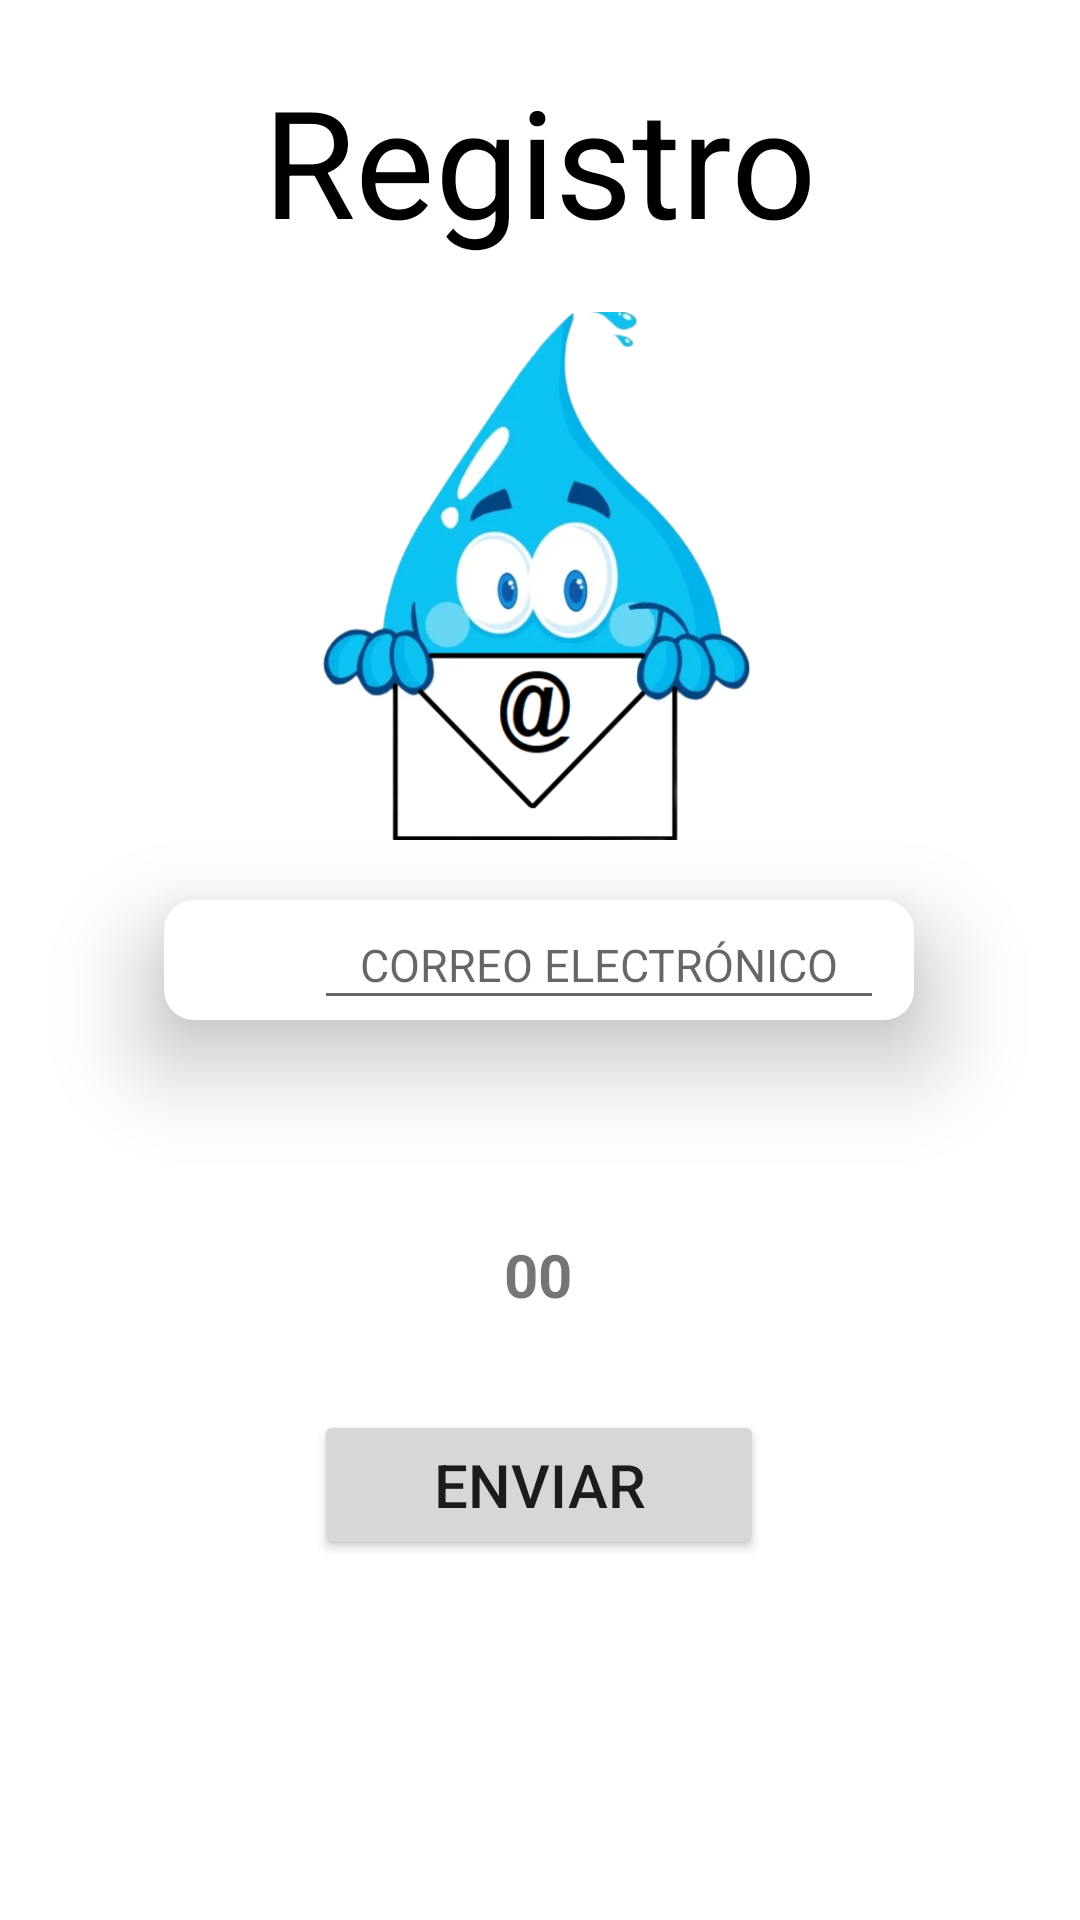

This screen was rendered from an Android layout file. Write that file and the resources it references.
<!-- AndroidManifest.xml: application theme ChanceColor -->
<!-- res/layout/activity_sign_up.xml -->
<?xml version="1.0" encoding="utf-8"?>
<ScrollView
    xmlns:android="http://schemas.android.com/apk/res/android"
    xmlns:app="http://schemas.android.com/apk/res-auto"
    xmlns:tools="http://schemas.android.com/tools"
    android:layout_width="match_parent"
    android:layout_height="match_parent"
    android:fillViewport="true">
    <androidx.constraintlayout.widget.ConstraintLayout
    android:layout_width="match_parent"
    android:layout_height="wrap_content"
    tools:context=".SignUpActivity">

    <TextView
        android:id="@+id/txv_signUp"
        android:layout_width="210dp"
        android:layout_height="65dp"
        android:layout_marginTop="20dp"
        android:gravity="center"
        android:text="@string/txt_sign_up"
        android:textColor="#000000"
        android:textSize="50sp"
        app:layout_constraintEnd_toEndOf="parent"
        app:layout_constraintHorizontal_bias="0.497"
        app:layout_constraintStart_toStartOf="parent"
        app:layout_constraintTop_toTopOf="parent" />

        <ImageView
            android:id="@+id/img_isend_email"
            android:layout_width="144dp"
            android:layout_height="176dp"
            android:layout_marginTop="104dp"
            android:background="@drawable/gota_email"
            android:foregroundGravity="center_vertical"
            android:scaleType="centerCrop"
            app:layout_constraintEnd_toEndOf="parent"
            app:layout_constraintHorizontal_bias="0.496"
            app:layout_constraintStart_toStartOf="parent"
            app:layout_constraintTop_toTopOf="parent" />

        <RelativeLayout
            android:id="@+id/txtb_email"
            android:layout_width="250dp"
            android:layout_height="40dp"
            android:background="@drawable/cuadrado_corners"
            android:layout_marginTop="20dp"
            android:clickable="true"
            android:elevation="20dp"
            android:focusable="true"
            app:layout_constraintEnd_toEndOf="parent"
            app:layout_constraintHorizontal_bias="0.496"
            app:layout_constraintStart_toStartOf="parent"
            app:layout_constraintTop_toBottomOf="@+id/img_isend_email">

            <ImageView
                android:id="@+id/img_iperson"
                android:layout_width="40dp"
                android:layout_height="40dp"
                android:layout_marginStart="5dp"
                android:foregroundGravity="center_vertical"
                android:scaleType="centerCrop"
                app:srcCompat="@drawable/ic_baseline_person_24" />


            <EditText
                android:id="@+id/edtTextEmailAddress"
                android:layout_width="190dp"
                android:layout_height="44dp"
                android:layout_marginStart="50dp"
                android:layout_marginEnd="5dp"
                android:ems="10"
                android:hint="@string/txtv_email"
                android:inputType="textEmailAddress"
                android:textAlignment="center"
                android:textSize="15sp"
                tools:layout_editor_absoluteX="109dp"
                tools:layout_editor_absoluteY="662dp" />

        </RelativeLayout>

    <Button
        android:id="@+id/btn_send_email"
        android:layout_width="150dp"
        android:layout_height="50dp"
        android:layout_marginTop="50dp"
        android:layout_marginBottom="40dp"
        android:elevation="20dp"
        android:text="@string/btn_send_email"
        android:textSize="20sp"
        app:layout_constraintBottom_toBottomOf="parent"
        app:layout_constraintEnd_toEndOf="parent"
        app:layout_constraintHorizontal_bias="0.498"
        app:layout_constraintStart_toStartOf="parent"
        app:layout_constraintTop_toBottomOf="@+id/txtb_email" />

        <RelativeLayout
            android:id="@+id/txtb_typecode"
            android:layout_width="250dp"
            android:layout_height="40dp"
            android:layout_marginTop="20dp"
            android:background="@drawable/cuadrado_corners"
            android:clickable="true"
            android:elevation="20dp"
            android:focusable="true"
            android:visibility="invisible"
            app:layout_constraintEnd_toEndOf="parent"
            app:layout_constraintHorizontal_bias="0.496"
            app:layout_constraintStart_toStartOf="parent"
            app:layout_constraintTop_toBottomOf="@+id/txtb_email">

            <EditText
                android:id="@+id/edtTNumberSigned"
                android:layout_width="240dp"
                android:layout_height="40dp"
                android:layout_marginStart="5dp"
                android:layout_marginEnd="5dp"
                android:ems="10"
                android:hint="@string/txtv_type_code"
                android:inputType="numberSigned"
                android:textAlignment="center"
                android:textSize="18sp" />
        </RelativeLayout>

        <Button
            android:id="@+id/btn_insert_code"
            android:layout_width="150dp"
            android:layout_height="50dp"
            android:layout_marginTop="50dp"
            android:layout_marginBottom="40dp"
            android:elevation="20dp"
            android:onClick="Siguiente"
            android:text="@string/btn_insertcode"
            android:textSize="20sp"
            android:visibility="invisible"
            app:layout_constraintBottom_toBottomOf="parent"
            app:layout_constraintEnd_toEndOf="parent"
            app:layout_constraintHorizontal_bias="0.498"
            app:layout_constraintStart_toStartOf="parent"
            app:layout_constraintTop_toBottomOf="@+id/txtb_email" />


        <TextView
            android:id="@+id/txtv_resend_email"
            android:layout_width="wrap_content"
            android:layout_height="40dp"
            android:layout_marginTop="192dp"
            android:text="@string/txtv_resend_email"
            android:textSize="20sp"
            android:textColor="#FFA726"
            android:visibility="invisible"
            android:textAlignment="center"
            app:layout_constraintEnd_toEndOf="parent"
            app:layout_constraintHorizontal_bias="0.498"
            app:layout_constraintStart_toStartOf="parent"
            app:layout_constraintTop_toBottomOf="@+id/txtb_typecode" />

        <TextView
            android:id="@+id/txtCountDown"
            android:layout_width="wrap_content"
            android:layout_height="wrap_content"
            android:text="00"
            android:textSize="20sp"
            android:textStyle="bold"
            app:layout_constraintBottom_toTopOf="@+id/btn_send_email"
            app:layout_constraintEnd_toEndOf="parent"
            app:layout_constraintHorizontal_bias="0.498"
            app:layout_constraintStart_toStartOf="parent"
            app:layout_constraintTop_toBottomOf="@+id/txtb_email"
            app:layout_constraintVertical_bias="0.694" />


    </androidx.constraintlayout.widget.ConstraintLayout>
</ScrollView>
<!-- resources referenced by this layout -->
<resources>
  <!-- drawable cuadrado_corners (drawable) -->
  <?xml version="1.0" encoding="utf-8"?>
  <shape xmlns:android="http://schemas.android.com/apk/res/android">
  
      android:shape="rectangle">
      <solid android:color="@color/white"/>
      <corners
          android:radius="10dp"/>
  
  </shape>
  <!-- drawable gota_email: png bitmap (drawable-v24, 147600 bytes) -->
  <string name="btn_insertcode">INSERTAR</string>
  <string name="btn_send_email">ENVIAR</string>
  <string name="txt_sign_up">Registro</string>
  <string name="txtv_email">CORREO ELECTRÓNICO</string>
  <string name="txtv_resend_email"><u>REENVIAR CORREO</u></string>
  <string name="txtv_type_code">ESCRIBE TU CÓDIGO</string>
  <style name="ChanceColor" parent="Theme.Agua">
          <item name="colorPrimary">#0336FF</item>
          <item name="colorPrimaryVariant">#0007ca</item>
          <item name="colorSecondary">#03B3FF</item>
      </style>
  <color name="white">#FFFFFFFF</color>
  <style name="Theme.Agua" parent="Theme.MaterialComponents.DayNight.DarkActionBar">
          
          <item name="colorPrimary">@color/purple_500</item>
          <item name="colorPrimaryVariant">@color/purple_700</item>
          <item name="colorOnPrimary">@color/white</item>
          
          <item name="colorSecondary">@color/teal_200</item>
          <item name="colorSecondaryVariant">@color/teal_700</item>
          <item name="colorOnSecondary">@color/black</item>
          
          <item name="android:statusBarColor" tools:targetApi="l">?attr/colorPrimaryVariant</item>
          
      </style>
  <color name="purple_500">#FF6200EE</color>
  <color name="purple_700">#FF3700B3</color>
  <color name="teal_200">#FF03DAC5</color>
  <color name="teal_700">#FF018786</color>
  <color name="black">#FF000000</color>
</resources>
